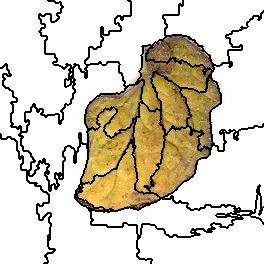

The file beside this chart, header and first rows:
9, 9, 9, 9, 9, 9, 9, 9, 9, 9, 9, 9, 9, 9, 9, 9, 9, 9, 9, 9, 9, 9, 9, 9
9, 9, 9, 9, 9, 9, 9, 9, 9, 9, 9, 9, 9, 9, 9, 9, 9, 9, 9, 9, 9, 9, 9, 9
9, 9, 9, 9, 9, 9, 9, 9, 9, 9, 9, 9, 9, 9, 9, 9, 9, 9, 9, 9, 9, 9, 9, 9
9, 9, 9, 9, 9, 9, 9, 9, 9, 9, 9, 9, 9, 9, 9, 9, 9, 9, 9, 9, 9, 9, 9, 9
9, 9, 9, 9, 9, 9, 9, 9, 9, 9, 9, 9, 9, 9, 9, 9, 9, 9, 9, 9, 9, 9, 9, 9
9, 9, 9, 9, 9, 9, 9, 9, 9, 9, 9, 9, 9, 9, 9, 9, 9, 9, 9, 9, 9, 9, 9, 9
9, 9, 9, 9, 9, 9, 9, 9, 9, 9, 9, 9, 9, 9, 9, 9, 9, 9, 9, 9, 9, 9, 9, 9
9, 9, 9, 9, 9, 9, 9, 9, 9, 9, 9, 9, 9, 9, 9, 9, 9, 9, 9, 9, 9, 9, 9, 9
9, 9, 9, 9, 9, 9, 9, 9, 9, 9, 9, 9, 9, 9, 9, 9, 9, 9, 9, 9, 9, 9, 9, 9
9, 9, 9, 9, 9, 9, 9, 9, 9, 9, 9, 9, 9, 9, 9, 9, 9, 9, 9, 9, 9, 9, 9, 9
9, 9, 9, 9, 9, 9, 9, 9, 9, 9, 9, 9, 9, 9, 9, 9, 9, 9, 9, 9, 9, 9, 9, 9
9, 9, 9, 9, 9, 9, 9, 9, 9, 9, 9, 9, 9, 9, 9, 9, 9, 9, 9, 9, 9, 9, 9, 9
9, 9, 9, 9, 9, 9, 9, 9, 9, 9, 9, 9, 9, 9, 9, 9, 9, 9, 9, 9, 9, 9, 9, 9
9, 9, 9, 9, 9, 9, 9, 9, 9, 9, 9, 9, 9, 9, 9, 9, 9, 9, 9, 9, 9, 9, 9, 9
9, 9, 9, 9, 9, 9, 9, 9, 9, 9, 9, 9, 9, 9, 9, 9, 9, 9, 9, 9, 9, 9, 9, 9
9, 9, 9, 9, 9, 9, 9, 9, 9, 9, 9, 9, 9, 9, 9, 9, 9, 9, 9, 9, 9, 9, 9, 9
9, 9, 9, 9, 9, 9, 9, 9, 9, 9, 9, 9, 9, 9, 9, 9, 9, 9, 9, 9, 9, 9, 9, 9
9, 9, 9, 9, 9, 9, 9, 9, 9, 9, 9, 9, 9, 9, 9, 9, 9, 9, 9, 9, 9, 9, 9, 9
9, 9, 9, 9, 9, 9, 9, 9, 9, 9, 9, 9, 9, 9, 9, 9, 9, 9, 9, 9, 9, 9, 9, 9
9, 9, 9, 9, 9, 9, 9, 9, 9, 9, 9, 9, 9, 9, 9, 9, 9, 9, 9, 9, 9, 9, 9, 9
9, 9, 9, 9, 9, 9, 9, 9, 9, 9, 9, 9, 9, 9, 9, 9, 9, 9, 9, 9, 9, 9, 9, 9
9, 9, 9, 9, 9, 9, 9, 9, 9, 9, 9, 9, 9, 9, 9, 9, 9, 9, 9, 9, 9, 9, 9, 9
9, 9, 9, 9, 9, 9, 9, 9, 9, 9, 9, 9, 9, 9, 9, 9, 9, 9, 9, 9, 9, 9, 9, 9
9, 9, 9, 9, 9, 9, 9, 9, 9, 9, 9, 9, 9, 9, 9, 9, 9, 9, 9, 9, 9, 9, 9, 9
9, 9, 9, 9, 9, 9, 9, 9, 9, 9, 9, 9, 9, 9, 9, 9, 9, 9, 9, 9, 9, 9, 9, 9
9, 9, 9, 9, 9, 9, 9, 9, 9, 9, 9, 9, 9, 9, 9, 9, 9, 9, 9, 9, 9, 9, 9, 9
9, 9, 9, 9, 9, 9, 9, 9, 9, 9, 9, 9, 9, 9, 9, 9, 9, 9, 9, 9, 9, 9, 9, 9
9, 9, 9, 9, 9, 9, 9, 9, 9, 9, 9, 9, 9, 9, 9, 9, 9, 9, 9, 9, 9, 9, 9, 9
9, 9, 9, 9, 9, 9, 9, 9, 9, 9, 9, 9, 9, 9, 9, 9, 9, 9, 9, 9, 9, 9, 9, 9
9, 9, 9, 9, 9, 9, 9, 9, 9, 9, 9, 9, 9, 9, 9, 9, 9, 9, 9, 9, 9, 9, 9, 9
9, 9, 9, 9, 9, 9, 9, 9, 9, 9, 9, 9, 9, 9, 9, 9, 9, 9, 9, 9, 9, 9, 9, 9
9, 9, 9, 9, 9, 9, 9, 9, 9, 9, 9, 9, 9, 9, 9, 9, 9, 9, 9, 9, 9, 9, 9, 9
9, 9, 9, 9, 9, 9, 9, 9, 9, 9, 9, 9, 9, 9, 9, 9, 9, 9, 9, 9, 9, 9, 9, 9
9, 9, 9, 9, 9, 9, 9, 9, 9, 9, 9, 9, 9, 9, 9, 9, 9, 9, 9, 9, 9, 9, 9, 9
9, 9, 9, 9, 9, 9, 9, 9, 9, 9, 9, 9, 9, 9, 9, 9, 9, 9, 9, 9, 9, 9, 9, 9
9, 9, 9, 9, 9, 9, 9, 9, 9, 9, 9, 9, 9, 9, 9, 9, 9, 9, 9, 9, 9, 9, 9, 9
9, 9, 9, 9, 9, 9, 9, 9, 9, 9, 9, 9, 9, 9, 9, 9, 9, 9, 9, 9, 9, 9, 9, 9
9, 9, 9, 9, 9, 9, 9, 9, 9, 9, 9, 9, 9, 9, 9, 9, 9, 9, 9, 9, 9, 9, 9, 9
9, 9, 9, 9, 9, 9, 9, 9, 9, 9, 9, 9, 9, 9, 9, 9, 9, 9, 9, 9, 9, 9, 9, 9
9, 9, 9, 9, 9, 9, 9, 9, 9, 9, 9, 9, 9, 9, 9, 9, 9, 9, 9, 9, 9, 9, 9, 9
9, 9, 9, 9, 9, 9, 9, 9, 9, 9, 9, 9, 9, 9, 9, 9, 9, 9, 9, 9, 9, 9, 9, 9
9, 9, 9, 9, 9, 9, 9, 9, 9, 9, 9, 9, 9, 9, 9, 9, 9, 9, 9, 9, 9, 9, 9, 9
9, 9, 9, 9, 9, 9, 9, 9, 9, 9, 9, 9, 9, 9, 9, 9, 9, 9, 9, 9, 9, 9, 9, 9
9, 9, 9, 9, 9, 9, 9, 9, 9, 9, 9, 9, 9, 9, 9, 9, 9, 9, 9, 9, 9, 9, 9, 9
9, 9, 9, 9, 9, 9, 9, 9, 9, 9, 9, 9, 9, 9, 9, 9, 9, 9, 9, 9, 9, 9, 9, 9
9, 9, 9, 9, 9, 9, 9, 9, 9, 9, 9, 9, 9, 9, 9, 9, 9, 9, 9, 9, 9, 9, 9, 9
9, 9, 9, 9, 9, 9, 9, 9, 9, 9, 9, 9, 9, 9, 9, 9, 9, 9, 9, 9, 9, 9, 9, 9
9, 9, 9, 9, 9, 9, 9, 9, 9, 9, 9, 9, 9, 9, 9, 9, 9, 9, 9, 9, 9, 9, 9, 9
9, 9, 9, 9, 9, 9, 9, 9, 9, 9, 9, 9, 9, 9, 9, 9, 9, 9, 9, 9, 9, 9, 9, 9
9, 9, 9, 9, 9, 9, 9, 9, 9, 9, 9, 9, 9, 9, 9, 9, 9, 9, 9, 9, 9, 9, 9, 9
9, 9, 9, 9, 9, 9, 9, 9, 9, 9, 9, 9, 9, 9, 9, 9, 9, 9, 9, 9, 9, 9, 9, 9
9, 9, 9, 9, 9, 9, 9, 9, 9, 9, 9, 9, 9, 9, 9, 9, 9, 9, 9, 9, 9, 9, 9, 9
9, 9, 9, 9, 9, 9, 9, 9, 9, 9, 9, 9, 9, 9, 9, 9, 9, 9, 9, 9, 9, 9, 9, 9
9, 9, 9, 9, 9, 9, 9, 9, 9, 9, 9, 9, 9, 9, 9, 9, 9, 9, 9, 9, 9, 9, 9, 9
9, 9, 9, 9, 9, 9, 9, 9, 9, 9, 9, 9, 9, 9, 9, 9, 9, 9, 9, 9, 9, 9, 9, 9
9, 9, 9, 9, 9, 9, 9, 9, 9, 9, 9, 9, 9, 9, 9, 9, 9, 9, 9, 9, 9, 9, 9, 9
9, 9, 9, 9, 9, 9, 9, 9, 9, 9, 9, 9, 9, 9, 9, 9, 9, 9, 9, 9, 9, 9, 9, 9
9, 9, 9, 9, 9, 9, 9, 9, 9, 9, 9, 9, 9, 9, 9, 9, 9, 9, 9, 9, 9, 9, 9, 9
9, 9, 9, 9, 9, 9, 9, 9, 9, 9, 9, 9, 9, 9, 9, 9, 9, 9, 9, 9, 9, 9, 9, 9
9, 9, 9, 9, 9, 9, 9, 9, 9, 9, 9, 9, 9, 9, 9, 9, 9, 9, 9, 9, 9, 9, 9, 9
9, 9, 9, 9, 9, 9, 9, 9, 9, 9, 9, 9, 9, 9, 9, 9, 9, 9, 9, 9, 9, 9, 9, 9
... 203 more rows
